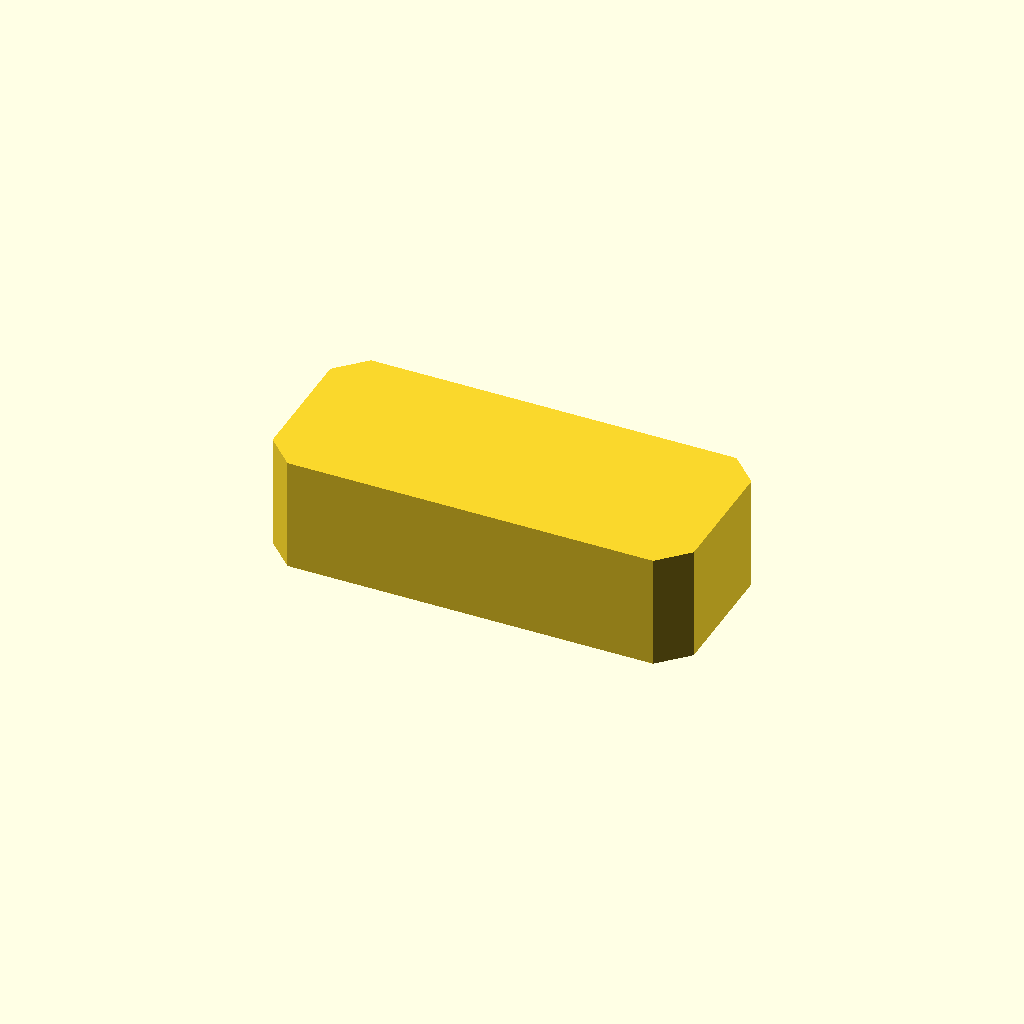
Cell 1 — every parameter at its default value.
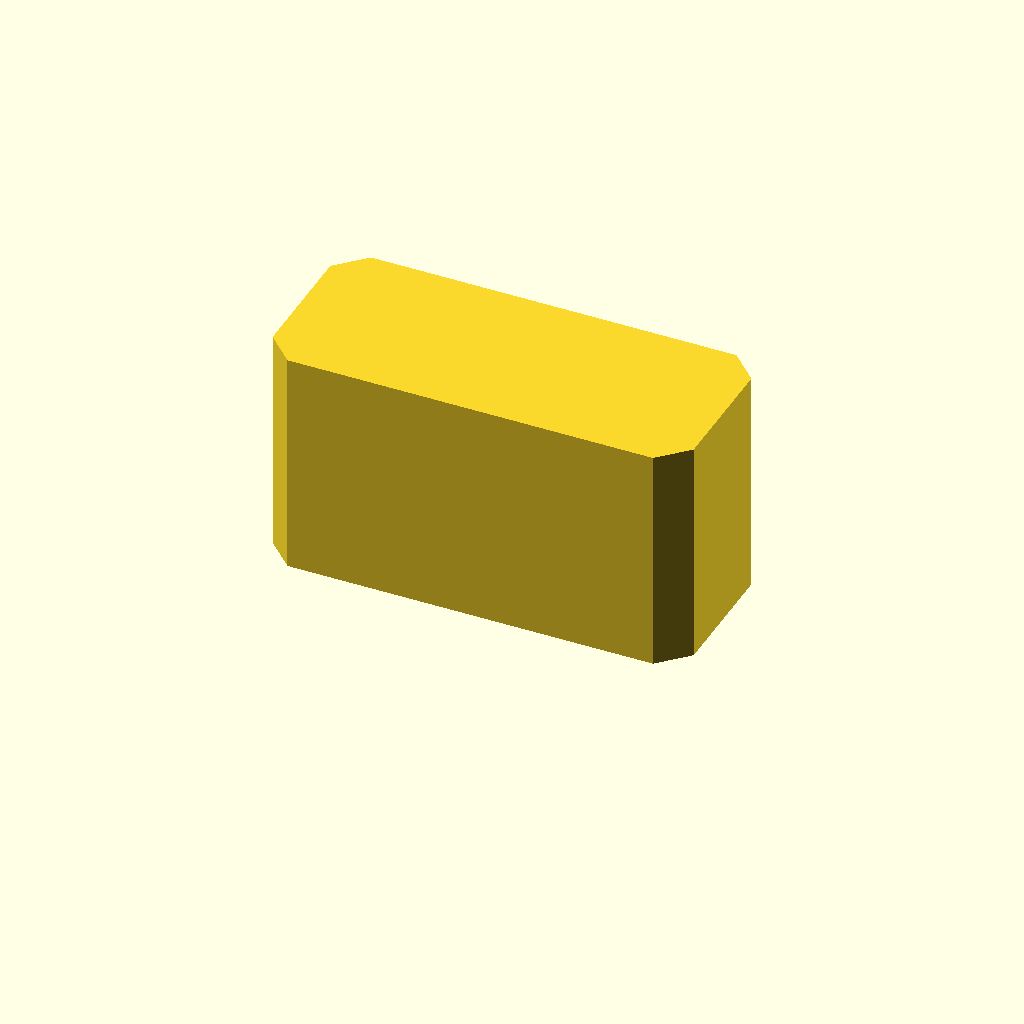
Cell 2: the same model with height_mm = 50.8.
One fixed orthographic camera (rotation 55°, 0°, 25°; colour scheme Cornfield) for every cell.
The OpenSCAD source (assets/rack24_riser_25p4mm.scad):
// Millimetres. Material/chemical compatibility not validated.
height_mm = 25.4;
linear_extrude(height=height_mm) polygon(points=[[-40.800000000000004, -20.0], [40.800000000000004, -20.0], [47.0, -13.799999999999999], [47.0, 13.799999999999999], [40.800000000000004, 20.0], [-40.800000000000004, 20.0], [-47.0, 13.799999999999999], [-47.0, -13.799999999999999]]);
Customizer parameters (derived from the source; name, type, default, range or options):
height_mm: number, default 25.4
